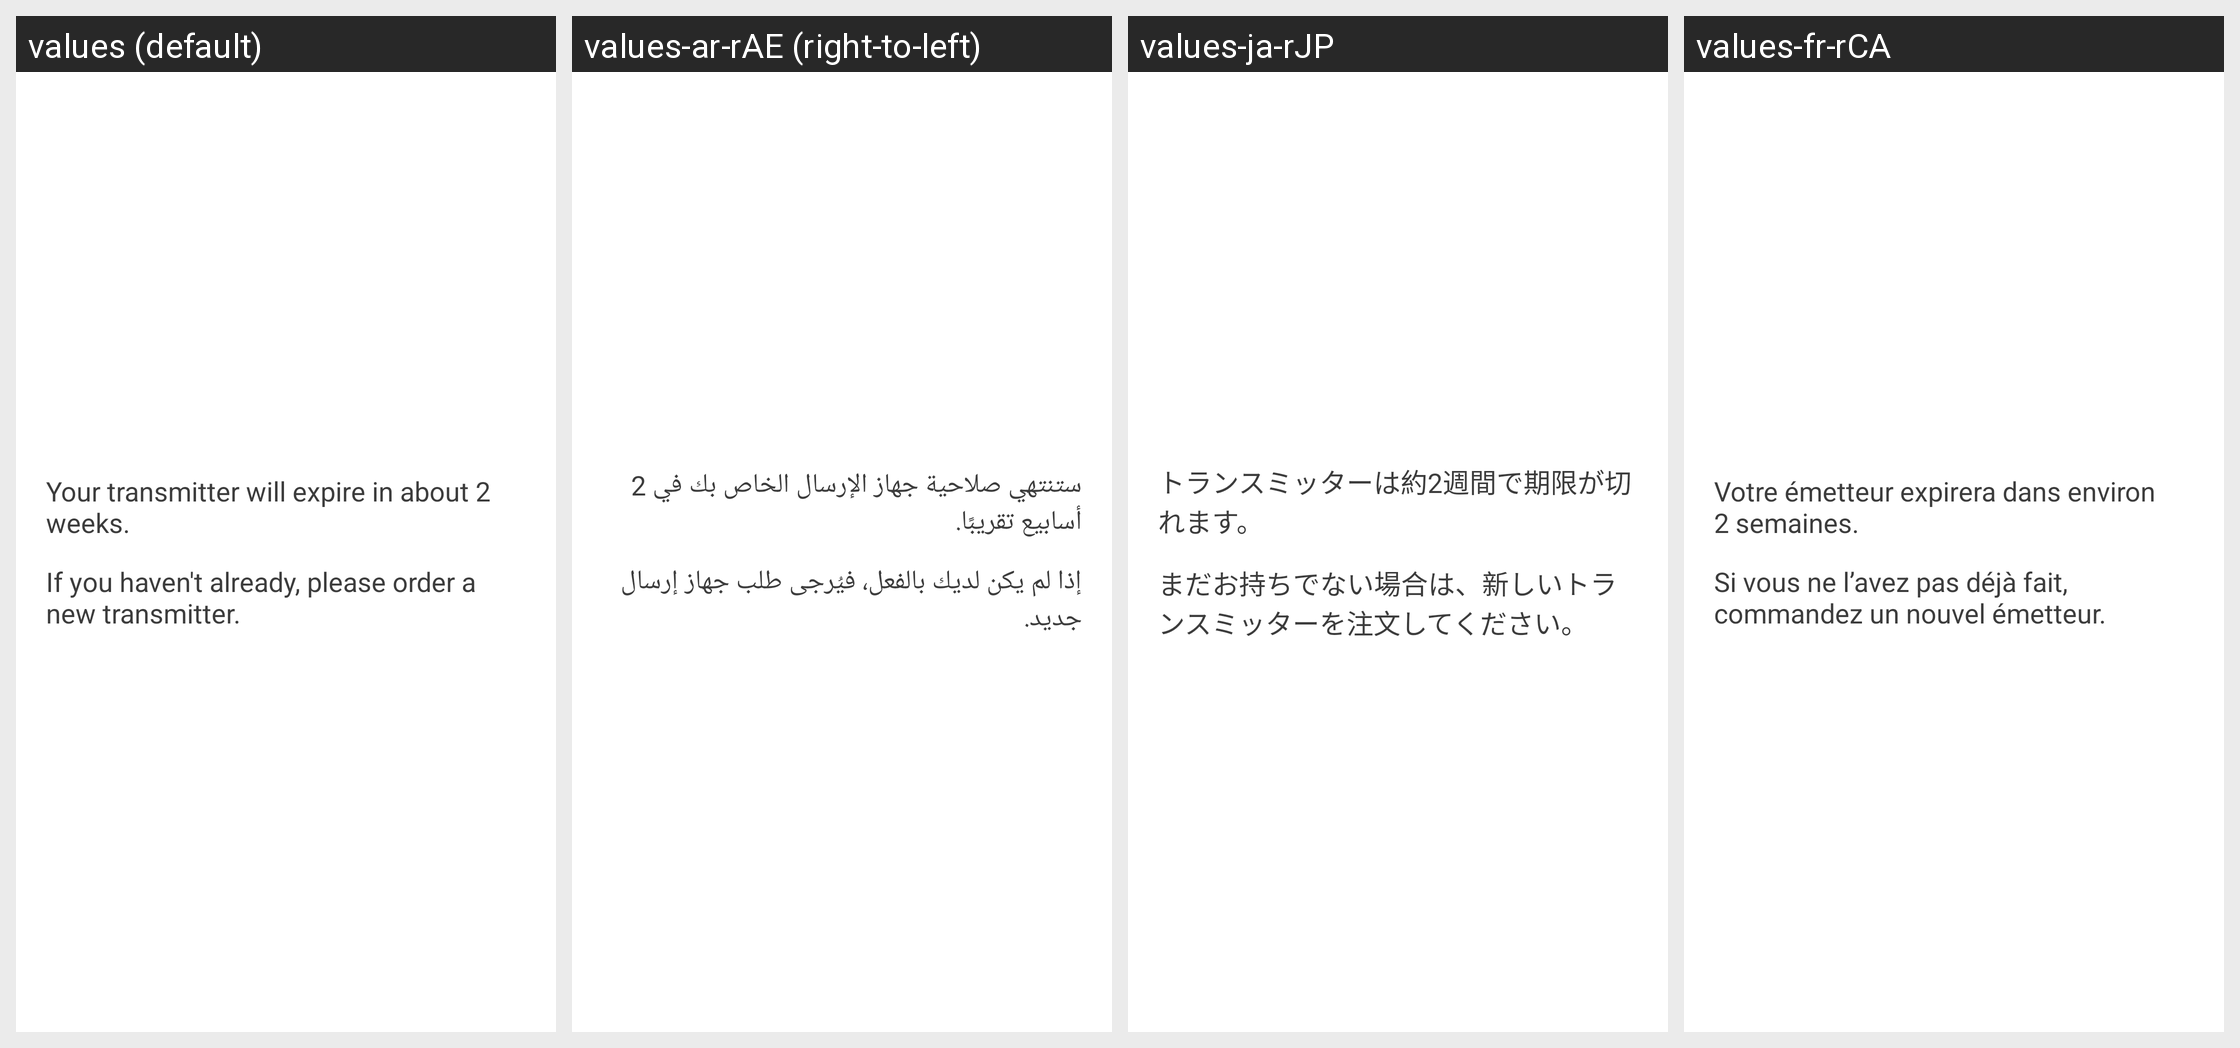

The Android screen above is rendered under several locales of the same app. Produce the string resources it draws, with the default and per-locale values.
Android screen res/layout/transmitter_expiration_2_weeks_popup.xml rendered under 4 locales, left to right: values (default), values-ar-rAE (right-to-left), values-ja-rJP, values-fr-rCA. Device: Nexus 5 (rendered at 1080×1920; each locale shown at half size, 540×960, under a caption strip naming it); theme DexTheme.
Other locales in the repository, not shown: values-ar, values-bg, values-ca, values-cs, values-cs-rCZ, values-da, values-da-rDK, values-de, values-de-rDE, values-el, values-en-rGB, values-es, values-es-rES, values-es-rUS, values-eu, values-fi, values-fi-rFI, values-fr, values-fr-rFR, values-hi, values-hu, values-hu-rHU, values-in, values-it, values-it-rIT, values-iw, values-iw-rIL, values-ja, values-ko, values-ko-rKR, values-nb, values-nb-rNO, values-nl, values-nl-rNL, values-pl, values-pl-rPL, values-pt-rBR, values-pt-rPT, values-ro, values-ru, values-sk, values-sk-rSK, values-sl, values-sl-rSI, values-sv, values-sv-rSE, values-th, values-tr, values-tr-rTR, values-uk, values-vi, values-zh-rCN, values-zh-rHK, values-zh-rTW.
Strings drawn on this screen, with the default value and each locale's value (text and hints the layout hard-codes, and strings that could not be matched under every locale, appear in the picture but are not listed):

transmitter_expiration_2_weeks_text1
  values: Your transmitter will expire in about 2 weeks.
  values-ar-rAE: ‏ستنتهي صلاحية جهاز الإرسال الخاص بك في 2 أسابيع تقريبًا.
  values-ja-rJP: トランスミッターは約2週間で期限が切れます。
  values-fr-rCA: Votre émetteur expirera dans environ 2 semaines.

transmitter_expiration_text2
  values: If you haven't already, please order a new transmitter.
  values-ar-rAE: ‏إذا لم يكن لديك بالفعل، فيُرجى طلب جهاز إرسال جديد.
  values-ja-rJP: まだお持ちでない場合は、新しいトランスミッターを注文してください。
  values-fr-rCA: Si vous ne l’avez pas déjà fait, commandez un nouvel émetteur.
